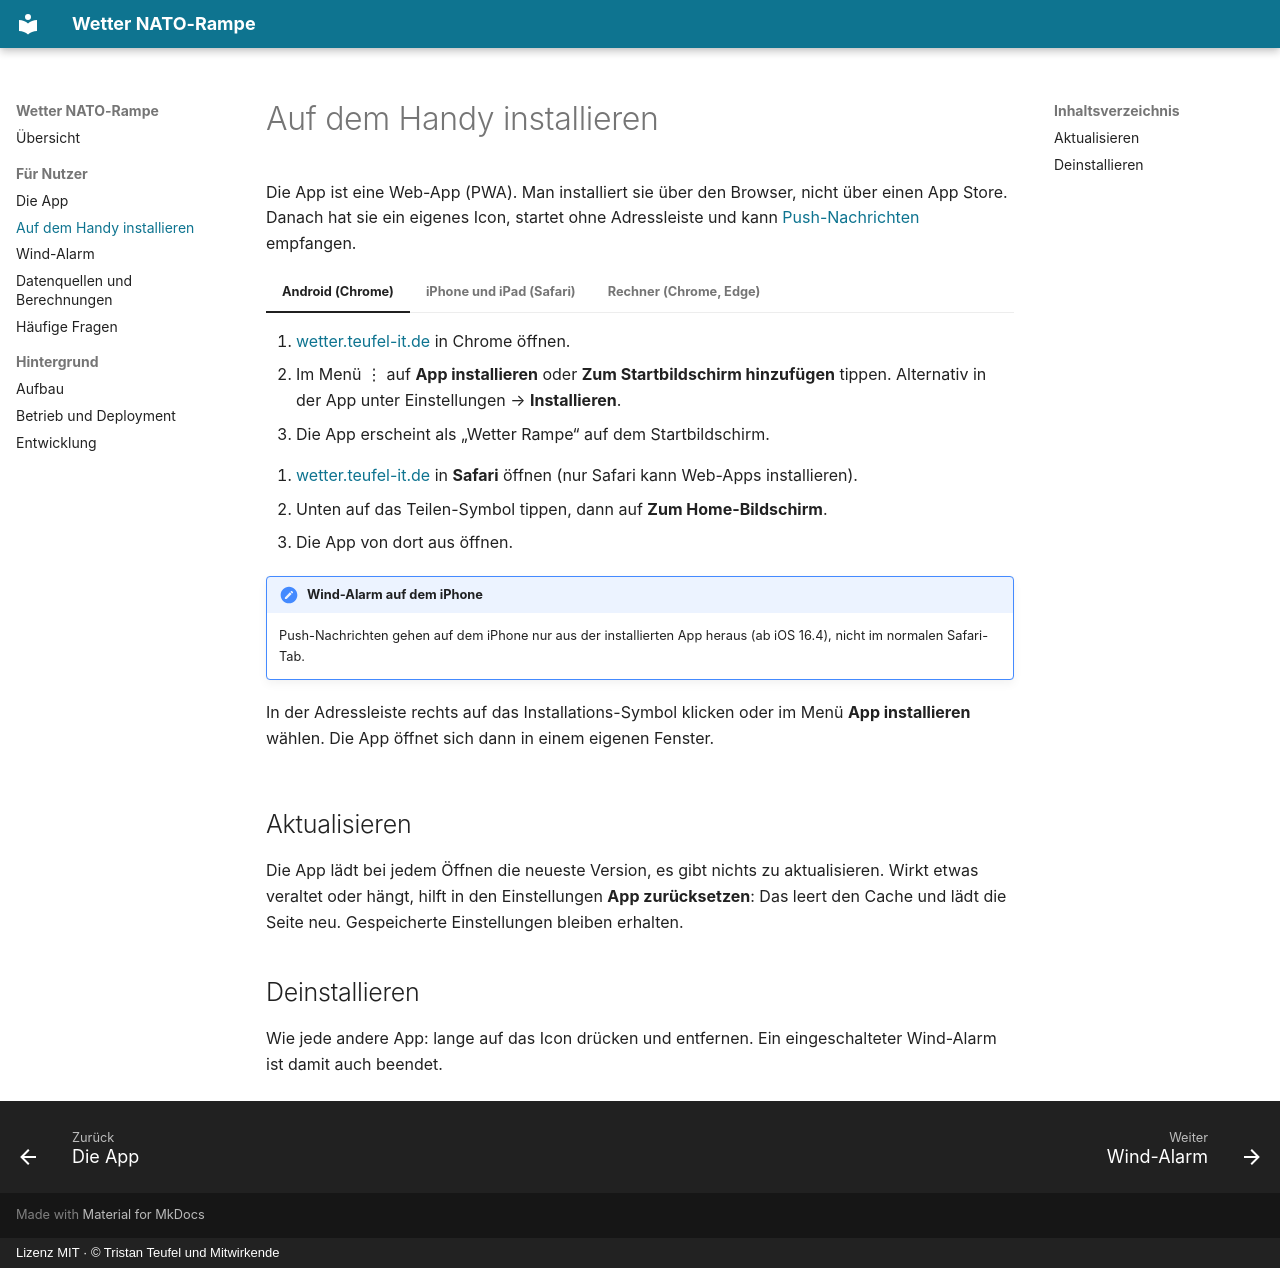

repository: firsttris/Flugwetterdaten · page: installieren.html · generator: mkdocs · copyright: Lizenz MIT · © Tristan Teufel und Mitwirkende

# Auf dem Handy installieren

Die App ist eine Web-App (PWA). Man installiert sie über den Browser, nicht über einen App Store.
Danach hat sie ein eigenes Icon, startet ohne Adressleiste und kann [Push-Nachrichten](wind-alarm.md)
empfangen.

=== "Android (Chrome)"

    1. [wetter.teufel-it.de](https://wetter.teufel-it.de) in Chrome öffnen.
    2. Im Menü ⋮ auf **App installieren** oder **Zum Startbildschirm hinzufügen** tippen.
       Alternativ in der App unter Einstellungen → **Installieren**.
    3. Die App erscheint als „Wetter Rampe“ auf dem Startbildschirm.

=== "iPhone und iPad (Safari)"

    1. [wetter.teufel-it.de](https://wetter.teufel-it.de) in **Safari** öffnen (nur Safari kann Web-Apps installieren).
    2. Unten auf das Teilen-Symbol tippen, dann auf **Zum Home-Bildschirm**.
    3. Die App von dort aus öffnen.

    !!! note "Wind-Alarm auf dem iPhone"
        Push-Nachrichten gehen auf dem iPhone nur aus der installierten App heraus (ab iOS 16.4),
        nicht im normalen Safari-Tab.

=== "Rechner (Chrome, Edge)"

    In der Adressleiste rechts auf das Installations-Symbol klicken oder im Menü **App installieren**
    wählen. Die App öffnet sich dann in einem eigenen Fenster.

## Aktualisieren

Die App lädt bei jedem Öffnen die neueste Version, es gibt nichts zu aktualisieren. Wirkt etwas
veraltet oder hängt, hilft in den Einstellungen **App zurücksetzen**: Das leert den Cache und lädt die
Seite neu. Gespeicherte Einstellungen bleiben erhalten.

## Deinstallieren

Wie jede andere App: lange auf das Icon drücken und entfernen. Ein eingeschalteter Wind-Alarm ist
damit auch beendet.
